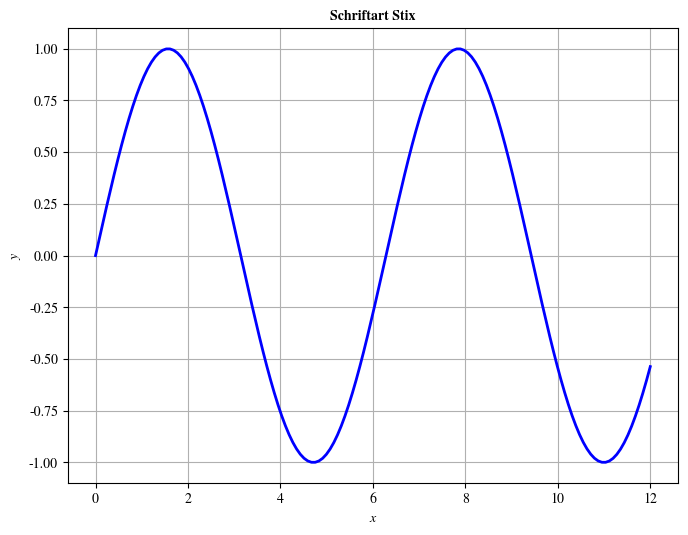

This chart was generated by the following Python code: (Note: this script raises an exception after producing the figure.)
# 22.2 Schriftart Stix

import matplotlib.pyplot as plt # Für Erzeugung von Diagramme und Darstellungen in verschiedenen Formaten 
import numpy as np
import os

plt.rcParams['font.family'] = 'STIXGeneral'
plt.rcParams['mathtext.fontset'] = 'stix'
   
x = np.linspace(0, 12, 150)
fig, ax = plt.subplots()
fig.set_size_inches(200/25.4 , 150/25.4) # Umwandlung von millimeter in Zoll 
g1 = ax.plot(x, np.sin(x), color="blue", linewidth=2)

plt.grid()
plt.xlabel('$x$')
plt.ylabel('$y$')
plt.title("Schriftart Stix", fontsize=10, fontweight="bold")
plt.savefig(os.path.join("C:/Users/<user>/KonzeptsammlungPython_Copy/Kapitel22_Matplotlib/Kapitel22_Grafiken", 
                          "Schriftart Stix.png"), dpi=300, bbox_inches='tight')
plt.show()